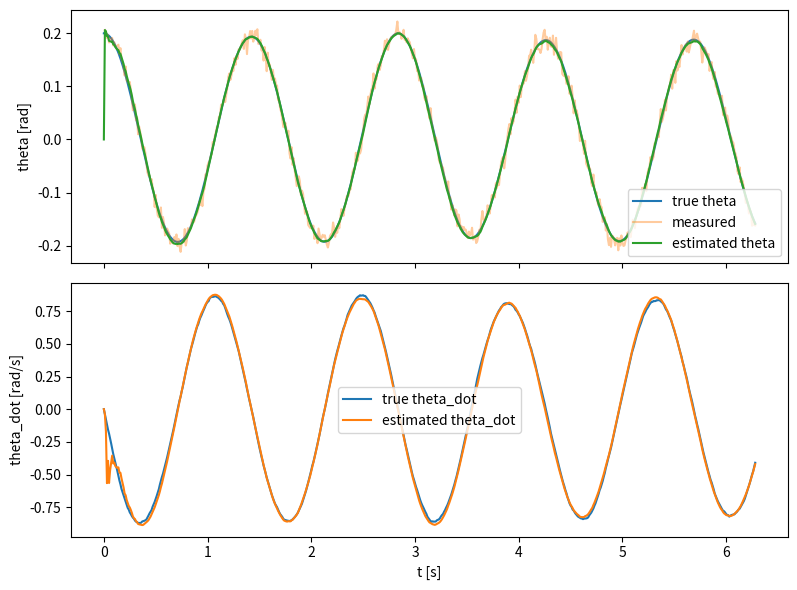

Here is the Python script that generated this plot:
import numpy as np
import matplotlib.pyplot as plt
from scipy.linalg import expm

# %% Parameters
g = 9.81
m = 1.0
l = 0.5

# %% State space representation (small-angle approximation)
# x = [theta; theta_dot], u = torque, y = theta
A = np.array([[0.0, 1.0],
              [-g / l, 0.0]])
B = np.array([[0.0],
              [1.0 / (m * l**2)]])
C = np.array([[1.0, 0.0]])
D = np.array([[0.0]])

# %% Noise covariances and discretization
Q = np.diag([0.0, 1e-3])      # process noise covariance (continuous)
R = np.array([[1e-4]])         # measurement noise covariance
Ts = 0.01                      # sample time
T = 2 * np.pi                  # total simulation time
N = int(np.round(T / Ts))

# Discretize: x_{k+1} = Ad x_k + Bd u_k + w_k,  y_k = C x_k + v_k
Ad = expm(A * Ts)
# Bd via numerical integral of expm(A*tau)*B
n = A.shape[0]
M = np.block([[A, B], [np.zeros((1, n + 1))]])
Md = expm(M * Ts)
Bd = Md[:n, n:n + 1]
# Discrete process noise (van Loan)
F = np.block([[-A, Q], [np.zeros_like(A), A.T]])
Fd = expm(F * Ts)
Qd = Ad @ Fd[:n, n:]
Qd = (Qd + Qd.T) / 2

# %% Simulate the true system and noisy measurements
rng = np.random.default_rng(0)
x_true = np.zeros((n, N + 1))
x_true[:, 0] = np.array([0.2, 0.0])     # initial angle 0.2 rad
y_meas = np.zeros((1, N))
u = np.zeros((1, N))                    # no control input

def f(x, u_k):
    # nonlinear pendulum dynamics
    return np.array([x[1], -(g / l) * np.sin(x[0]) + u_k / (m * l**2)])

for k in range(N):
    x = x_true[:, k]
    uk = u[0, k]
    k1 = f(x, uk)
    k2 = f(x + 0.5 * Ts * k1, uk)
    k3 = f(x + 0.5 * Ts * k2, uk)
    k4 = f(x + Ts * k3, uk)
    w = rng.multivariate_normal(np.zeros(n), Qd)
    x_true[:, k + 1] = x + (Ts / 6.0) * (k1 + 2 * k2 + 2 * k3 + k4) + w
    v = rng.multivariate_normal(np.zeros(1), R)
    y_meas[:, k] = C @ x_true[:, k + 1] + v

# %% Kalman filter
x_hat = np.zeros((n, N + 1))
x_hat[:, 0] = np.array([0.0, 0.0])      # initial estimate
P = np.eye(n) * 1.0                     # initial covariance

for k in range(N):
    # Predict
    x_pred = Ad @ x_hat[:, k] + (Bd @ u[:, k])
    P_pred = Ad @ P @ Ad.T + Qd

    # Update
    S = C @ P_pred @ C.T + R
    K = P_pred @ C.T @ np.linalg.inv(S)
    innov = y_meas[:, k] - C @ x_pred
    x_hat[:, k + 1] = x_pred + (K @ innov)
    P = (np.eye(n) - K @ C) @ P_pred

# %% Plot
t = np.arange(N + 1) * Ts
fig, axes = plt.subplots(2, 1, figsize=(8, 6), sharex=True)
axes[0].plot(t, x_true[0], label='true theta')
axes[0].plot(t[1:], y_meas[0], ms=2, alpha=0.4, label='measured')
axes[0].plot(t, x_hat[0], label='estimated theta')
axes[0].set_ylabel('theta [rad]')
axes[0].legend()
axes[1].plot(t, x_true[1], label='true theta_dot')
axes[1].plot(t, x_hat[1], label='estimated theta_dot')
axes[1].set_ylabel('theta_dot [rad/s]')
axes[1].set_xlabel('t [s]')
axes[1].legend()
plt.tight_layout()
plt.show()
